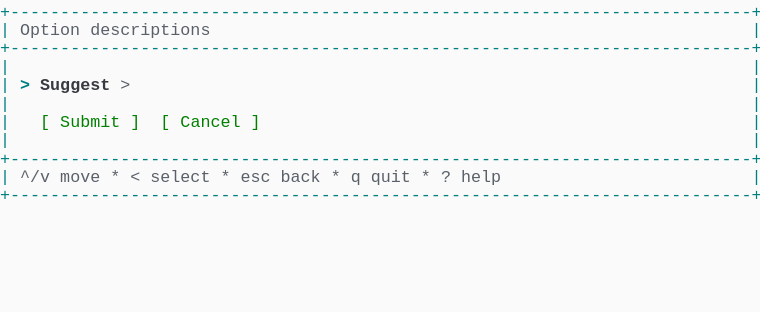
t = 0.00 s
t = 1.03 s: frame unchanged from t = 0.00 s, image omitted
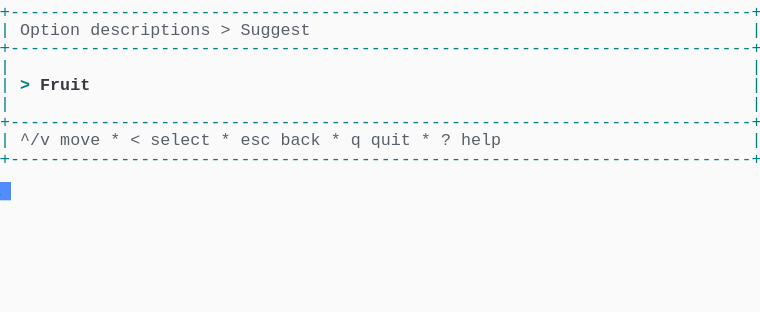
t = 1.98 s
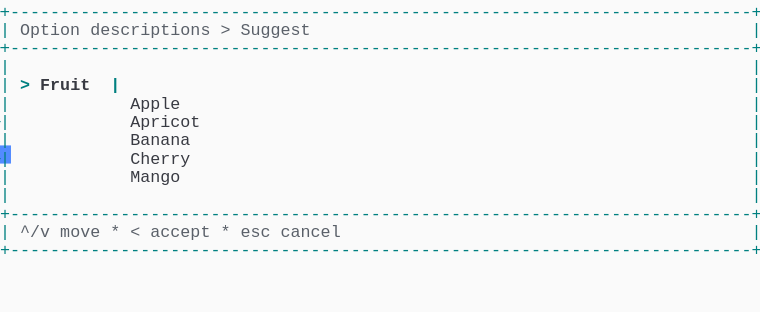
t = 2.80 s
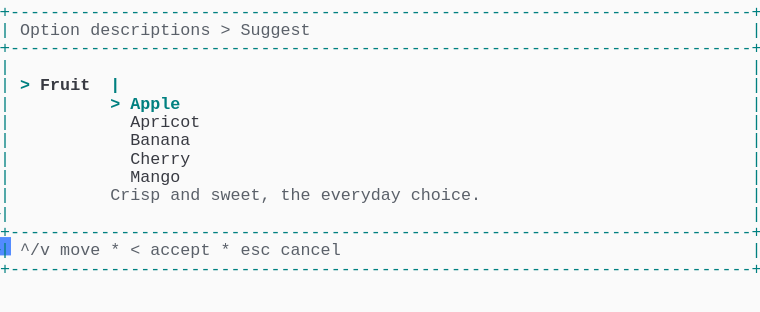
t = 3.69 s
t = 5.06 s: frame unchanged from t = 3.69 s, image omitted

The animated SVG that drew these frames (rendered in a browser with its animation timeline set to each time). Animation: 1 CSS @keyframes rule; one cycle of 5.75 s, repeats indefinitely.

<svg xmlns="http://www.w3.org/2000/svg" xmlns:xlink="http://www.w3.org/1999/xlink" width="760" height="312.29"><rect width="760" height="312.29" rx="0" ry="0" class="a"></rect><svg height="312.29" viewBox="0 0 76 31.229000000000003" width="760" xmlns="http://www.w3.org/2000/svg" xmlns:xlink="http://www.w3.org/1999/xlink"><style>.a{fill:rgb(250,250,250)}.b{font-family:Consolas,"Courier New",Courier,"Liberation Mono",monospace}.c{fill:rgb(0,128,128);white-space:pre}.d{fill:rgb(90,96,105);white-space:pre}.e{fill:rgb(0,128,128);font-weight:bold;white-space:pre}.f{fill:rgb(56,58,66);font-weight:bold;white-space:pre}.g{fill:rgb(56,58,66);white-space:pre}.h{fill:transparent}.i{fill:rgb(82,139,255)}.k{animation-duration:5.75s;animation-iteration-count:infinite;animation-name:j;animation-timing-function:steps(1,end)}.l{fill:rgb(0,128,0);white-space:pre}@keyframes j{0%{transform:translateX(-0px)}0%{transform:translateX(-76px)}23.9%{transform:translateX(-152px)}38%{transform:translateX(-228px)}52.2%{transform:translateX(-304px)}100%{transform:translateX(-380px)}}</style><g font-family="Consolas, &quot;Courier New&quot;, Courier, &quot;Liberation Mono&quot;, monospace" font-size="1.67" class="b"><defs><symbol id="1"><text x="0" y="1.67" class="c" textLength="76.152" lengthAdjust="spacingAndGlyphs">+--------------------------------------------------------------------------+</text></symbol><symbol id="2"><text x="0" y="1.67" class="c" textLength="1.002" lengthAdjust="spacingAndGlyphs">|</text><text x="75.14999999999999" y="1.67" class="c" textLength="1.002" lengthAdjust="spacingAndGlyphs">|</text></symbol><symbol id="3"><text x="0" y="1.67" class="c" textLength="1.002" lengthAdjust="spacingAndGlyphs">|</text><text x="2.004" y="1.67" class="d" textLength="3.006" lengthAdjust="spacingAndGlyphs">^/v</text><text x="6.012" y="1.67" class="d" textLength="4.008" lengthAdjust="spacingAndGlyphs">move</text><text x="11.021999999999998" y="1.67" class="d" textLength="1.002" lengthAdjust="spacingAndGlyphs">*</text><text x="13.026" y="1.67" class="d" textLength="1.002" lengthAdjust="spacingAndGlyphs">&lt;</text><text x="15.029999999999998" y="1.67" class="d" textLength="6.012" lengthAdjust="spacingAndGlyphs">select</text><text x="22.043999999999997" y="1.67" class="d" textLength="1.002" lengthAdjust="spacingAndGlyphs">*</text><text x="24.048" y="1.67" class="d" textLength="3.006" lengthAdjust="spacingAndGlyphs">esc</text><text x="28.055999999999997" y="1.67" class="d" textLength="4.008" lengthAdjust="spacingAndGlyphs">back</text><text x="33.065999999999995" y="1.67" class="d" textLength="1.002" lengthAdjust="spacingAndGlyphs">*</text><text x="35.06999999999999" y="1.67" class="d" textLength="1.002" lengthAdjust="spacingAndGlyphs">q</text><text x="37.074" y="1.67" class="d" textLength="4.008" lengthAdjust="spacingAndGlyphs">quit</text><text x="42.083999999999996" y="1.67" class="d" textLength="1.002" lengthAdjust="spacingAndGlyphs">*</text><text x="44.087999999999994" y="1.67" class="d" textLength="1.002" lengthAdjust="spacingAndGlyphs">?</text><text x="46.09199999999999" y="1.67" class="d" textLength="4.008" lengthAdjust="spacingAndGlyphs">help</text><text x="75.14999999999999" y="1.67" class="c" textLength="1.002" lengthAdjust="spacingAndGlyphs">|</text></symbol><symbol id="4"><text x="0" y="1.67" class="c" textLength="1.002" lengthAdjust="spacingAndGlyphs">|</text><text x="2.004" y="1.67" class="d" textLength="6.012" lengthAdjust="spacingAndGlyphs">Option</text><text x="9.017999999999999" y="1.67" class="d" textLength="12.024" lengthAdjust="spacingAndGlyphs">descriptions</text><text x="22.043999999999997" y="1.67" class="d" textLength="1.002" lengthAdjust="spacingAndGlyphs">&gt;</text><text x="24.048" y="1.67" class="d" textLength="7.014" lengthAdjust="spacingAndGlyphs">Suggest</text><text x="75.14999999999999" y="1.67" class="c" textLength="1.002" lengthAdjust="spacingAndGlyphs">|</text></symbol><symbol id="5"><text x="0" y="1.67" class="c" textLength="1.002" lengthAdjust="spacingAndGlyphs">|</text><text x="2.004" y="1.67" class="e" textLength="1.002" lengthAdjust="spacingAndGlyphs">&gt;</text><text x="4.008" y="1.67" class="f" textLength="5.01" lengthAdjust="spacingAndGlyphs">Fruit</text><text x="11.021999999999998" y="1.67" class="e" textLength="1.002" lengthAdjust="spacingAndGlyphs">|</text><text x="75.14999999999999" y="1.67" class="c" textLength="1.002" lengthAdjust="spacingAndGlyphs">|</text></symbol><symbol id="6"><text x="0" y="1.67" class="c" textLength="1.002" lengthAdjust="spacingAndGlyphs">|</text><text x="13.026" y="1.67" class="g" textLength="7.014" lengthAdjust="spacingAndGlyphs">Apricot</text><text x="75.14999999999999" y="1.67" class="c" textLength="1.002" lengthAdjust="spacingAndGlyphs">|</text></symbol><symbol id="7"><text x="0" y="1.67" class="c" textLength="1.002" lengthAdjust="spacingAndGlyphs">|</text><text x="13.026" y="1.67" class="g" textLength="6.012" lengthAdjust="spacingAndGlyphs">Banana</text><text x="75.14999999999999" y="1.67" class="c" textLength="1.002" lengthAdjust="spacingAndGlyphs">|</text></symbol><symbol id="8"><text x="0" y="1.67" class="c" textLength="1.002" lengthAdjust="spacingAndGlyphs">|</text><text x="13.026" y="1.67" class="g" textLength="6.012" lengthAdjust="spacingAndGlyphs">Cherry</text><text x="75.14999999999999" y="1.67" class="c" textLength="1.002" lengthAdjust="spacingAndGlyphs">|</text></symbol><symbol id="9"><text x="0" y="1.67" class="c" textLength="1.002" lengthAdjust="spacingAndGlyphs">|</text><text x="13.026" y="1.67" class="g" textLength="5.01" lengthAdjust="spacingAndGlyphs">Mango</text><text x="75.14999999999999" y="1.67" class="c" textLength="1.002" lengthAdjust="spacingAndGlyphs">|</text></symbol><symbol id="10"><text x="0" y="1.67" class="c" textLength="1.002" lengthAdjust="spacingAndGlyphs">|</text><text x="2.004" y="1.67" class="d" textLength="3.006" lengthAdjust="spacingAndGlyphs">^/v</text><text x="6.012" y="1.67" class="d" textLength="4.008" lengthAdjust="spacingAndGlyphs">move</text><text x="11.021999999999998" y="1.67" class="d" textLength="1.002" lengthAdjust="spacingAndGlyphs">*</text><text x="13.026" y="1.67" class="d" textLength="1.002" lengthAdjust="spacingAndGlyphs">&lt;</text><text x="15.029999999999998" y="1.67" class="d" textLength="6.012" lengthAdjust="spacingAndGlyphs">accept</text><text x="22.043999999999997" y="1.67" class="d" textLength="1.002" lengthAdjust="spacingAndGlyphs">*</text><text x="24.048" y="1.67" class="d" textLength="3.006" lengthAdjust="spacingAndGlyphs">esc</text><text x="28.055999999999997" y="1.67" class="d" textLength="6.012" lengthAdjust="spacingAndGlyphs">cancel</text><text x="75.14999999999999" y="1.67" class="c" textLength="1.002" lengthAdjust="spacingAndGlyphs">|</text></symbol><symbol id="11"><text x="0" y="1.67" class="c" textLength="1.002" lengthAdjust="spacingAndGlyphs">|</text><text x="11.021999999999998" y="1.67" class="e" textLength="1.002" lengthAdjust="spacingAndGlyphs">&gt;</text><text x="13.026" y="1.67" class="e" textLength="5.01" lengthAdjust="spacingAndGlyphs">Apple</text><text x="75.14999999999999" y="1.67" class="c" textLength="1.002" lengthAdjust="spacingAndGlyphs">|</text></symbol><symbol id="12"><text x="0" y="1.67" class="c" textLength="1.002" lengthAdjust="spacingAndGlyphs">|</text><text x="11.021999999999998" y="1.67" class="d" textLength="5.01" lengthAdjust="spacingAndGlyphs">Crisp</text><text x="17.034" y="1.67" class="d" textLength="3.006" lengthAdjust="spacingAndGlyphs">and</text><text x="21.041999999999998" y="1.67" class="d" textLength="6.012" lengthAdjust="spacingAndGlyphs">sweet,</text><text x="28.055999999999997" y="1.67" class="d" textLength="3.006" lengthAdjust="spacingAndGlyphs">the</text><text x="32.064" y="1.67" class="d" textLength="8.016" lengthAdjust="spacingAndGlyphs">everyday</text><text x="41.082" y="1.67" class="d" textLength="7.014" lengthAdjust="spacingAndGlyphs">choice.</text><text x="75.14999999999999" y="1.67" class="c" textLength="1.002" lengthAdjust="spacingAndGlyphs">|</text></symbol><symbol id="a"><rect height="17" width="76" x="0" y="0" class="h"></rect></symbol><symbol id="b"><rect height="1.837" width="1.1022" class="i"></rect></symbol></defs><rect height="31.229000000000003" width="76" class="a"></rect><g class="k"><svg x="0" y="0" width="456"><svg x="0"><use xlink:href="#a"></use><use xlink:href="#b" x="-0.0040000000000000036" y="0"></use></svg><svg x="76"><use xlink:href="#a"></use><use xlink:href="#b" x="75.996" y="18.195"></use><use xlink:href="#1" y="0"></use><text x="0" y="3.5069999999999997" class="c" textLength="1.002" lengthAdjust="spacingAndGlyphs">|</text><text x="2.004" y="3.5069999999999997" class="d" textLength="6.012" lengthAdjust="spacingAndGlyphs">Option</text><text x="9.017999999999999" y="3.5069999999999997" class="d" textLength="12.024" lengthAdjust="spacingAndGlyphs">descriptions</text><text x="75.14999999999999" y="3.5069999999999997" class="c" textLength="1.002" lengthAdjust="spacingAndGlyphs">|</text><use xlink:href="#1" y="3.674"></use><use xlink:href="#2" y="5.511"></use><text x="0" y="9.018" class="c" textLength="1.002" lengthAdjust="spacingAndGlyphs">|</text><text x="2.004" y="9.018" class="e" textLength="1.002" lengthAdjust="spacingAndGlyphs">&gt;</text><text x="4.008" y="9.018" class="f" textLength="7.014" lengthAdjust="spacingAndGlyphs">Suggest</text><text x="12.024" y="9.018" class="d" textLength="1.002" lengthAdjust="spacingAndGlyphs">&gt;</text><text x="75.14999999999999" y="9.018" class="c" textLength="1.002" lengthAdjust="spacingAndGlyphs">|</text><use xlink:href="#2" y="9.185"></use><text x="0" y="12.692" class="c" textLength="1.002" lengthAdjust="spacingAndGlyphs">|</text><text x="4.008" y="12.692" class="l" textLength="1.002" lengthAdjust="spacingAndGlyphs">[</text><text x="6.012" y="12.692" class="l" textLength="6.012" lengthAdjust="spacingAndGlyphs">Submit</text><text x="13.026" y="12.692" class="l" textLength="1.002" lengthAdjust="spacingAndGlyphs">]</text><text x="16.032" y="12.692" class="l" textLength="1.002" lengthAdjust="spacingAndGlyphs">[</text><text x="18.035999999999998" y="12.692" class="l" textLength="6.012" lengthAdjust="spacingAndGlyphs">Cancel</text><text x="25.05" y="12.692" class="l" textLength="1.002" lengthAdjust="spacingAndGlyphs">]</text><text x="75.14999999999999" y="12.692" class="c" textLength="1.002" lengthAdjust="spacingAndGlyphs">|</text><use xlink:href="#2" y="12.859"></use><use xlink:href="#1" y="14.696"></use><use xlink:href="#3" y="16.533"></use><use xlink:href="#1" y="18.37"></use></svg><svg x="152"><use xlink:href="#a"></use><use xlink:href="#b" x="75.996" y="14.520999999999999"></use><use xlink:href="#1" y="0"></use><use xlink:href="#4" y="1.837"></use><use xlink:href="#1" y="3.674"></use><use xlink:href="#2" y="5.511"></use><text x="0" y="9.018" class="c" textLength="1.002" lengthAdjust="spacingAndGlyphs">|</text><text x="2.004" y="9.018" class="e" textLength="1.002" lengthAdjust="spacingAndGlyphs">&gt;</text><text x="4.008" y="9.018" class="f" textLength="5.01" lengthAdjust="spacingAndGlyphs">Fruit</text><text x="75.14999999999999" y="9.018" class="c" textLength="1.002" lengthAdjust="spacingAndGlyphs">|</text><use xlink:href="#2" y="9.185"></use><use xlink:href="#1" y="11.022"></use><use xlink:href="#3" y="12.859"></use><use xlink:href="#1" y="14.696"></use></svg><svg x="228"><use xlink:href="#a"></use><use xlink:href="#b" x="75.996" y="23.706000000000003"></use><use xlink:href="#1" y="0"></use><use xlink:href="#4" y="1.837"></use><use xlink:href="#1" y="3.674"></use><use xlink:href="#2" y="5.511"></use><use xlink:href="#5" y="7.348"></use><text x="0" y="10.855" class="c" textLength="1.002" lengthAdjust="spacingAndGlyphs">|</text><text x="13.026" y="10.855" class="g" textLength="5.01" lengthAdjust="spacingAndGlyphs">Apple</text><text x="75.14999999999999" y="10.855" class="c" textLength="1.002" lengthAdjust="spacingAndGlyphs">|</text><use xlink:href="#6" y="11.022"></use><use xlink:href="#7" y="12.859"></use><use xlink:href="#8" y="14.696"></use><use xlink:href="#9" y="16.533"></use><use xlink:href="#2" y="18.37"></use><use xlink:href="#1" y="20.206999999999997"></use><use xlink:href="#10" y="22.044"></use><use xlink:href="#1" y="23.881000000000004"></use></svg><svg x="304"><use xlink:href="#a"></use><use xlink:href="#b" x="75.996" y="25.543"></use><use xlink:href="#1" y="0"></use><use xlink:href="#4" y="1.837"></use><use xlink:href="#1" y="3.674"></use><use xlink:href="#2" y="5.511"></use><use xlink:href="#5" y="7.348"></use><use xlink:href="#11" y="9.185"></use><use xlink:href="#6" y="11.022"></use><use xlink:href="#7" y="12.859"></use><use xlink:href="#8" y="14.696"></use><use xlink:href="#9" y="16.533"></use><use xlink:href="#12" y="18.37"></use><use xlink:href="#2" y="20.206999999999997"></use><use xlink:href="#1" y="22.044"></use><use xlink:href="#10" y="23.881000000000004"></use><use xlink:href="#1" y="25.718"></use></svg><svg x="380"><use xlink:href="#a"></use><use xlink:href="#b" x="0.996" y="27.38"></use><use xlink:href="#1" y="0"></use><use xlink:href="#4" y="1.837"></use><use xlink:href="#1" y="3.674"></use><use xlink:href="#2" y="5.511"></use><use xlink:href="#5" y="7.348"></use><use xlink:href="#11" y="9.185"></use><use xlink:href="#6" y="11.022"></use><use xlink:href="#7" y="12.859"></use><use xlink:href="#8" y="14.696"></use><use xlink:href="#9" y="16.533"></use><use xlink:href="#12" y="18.37"></use><use xlink:href="#2" y="20.206999999999997"></use><use xlink:href="#1" y="22.044"></use><use xlink:href="#10" y="23.881000000000004"></use><use xlink:href="#1" y="25.718"></use></svg></svg></g></g></svg></svg>
